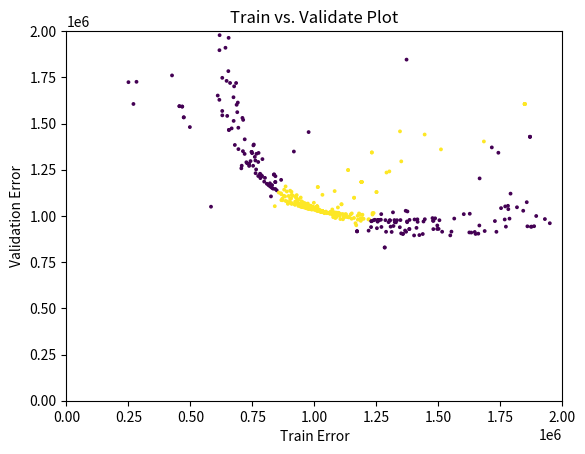

Write Python code to recreate this figure.
data = [
    (179623.79604448559, 2602933.886733833),
    (9403951.732948858, 7913225.886806248),
    (87508.37746138332, 3904050.901614482),
    (537155.6535305746, 6493966.651057999),
    (3645351.3491979577, 3093431.194569913),
    (271109.07041284366, 2833812.5419262513),
    (164058619.02526802, 263511348.60439163),
    (2442510.553564293, 10928022.247817606),
    (131523.40272206077, 3446592.6071730964),
    (11978493.918041456, 29738242.919665623),
    (455691.4708724697, 1593836.9960089438),
    (7124861.151409654, 5905037.14387458),
    (66500221.89733455, 118436539.05594175),
    (536684.9364766462, 6489825.849769973),
    (404467.820163658, 4824584.654198577),
    (1869310.1553655136, 1428228.6725014434),
    (165096280.42016757, 263497618.92491207),
    (2307129.72153521, 13134684.998901337),
    (52699678.373872675, 96208928.00047775),
    (26983615.463621218, 28325409.18467269),
    (6333193.854428377, 5607653.031366095),
    (9403951.732948858, 7913225.886806248),
    (2901101.847330955, 3860001.606423778),
    (29828458.146799743, 29724602.106926166),
    (76675317.86573578, 131301037.72552574),
    (65327741.61132773, 71122936.29846717),
    (196134980.12702066, 311054791.7488252),
    (2318543.930163688, 11902985.810501274),
    (10997572.651949432, 10704584.634389961),
    (1848404.0101374849, 1605726.7858792837),
    (455648.4218881944, 1593821.406340579),
    (4126502.581767115, 3470695.799547722),
    (2906396.4119922747, 3891003.6369740786),
    (812404.1127927026, 6341102.200633867),
    (329808.72660961765, 3113319.6069667824),
    (6333193.854428377, 5607653.031366095),
    (247290.65347479674, 5153176.083796498),
    (6080178.7603860395, 4934275.731039643),
    (422879.19956954557, 5617517.6560427295),
    (1869310.1553655136, 1428228.6725014434),
    (467002.98830941896, 1591696.266929991),
    (15487196.810224399, 13711983.024919668),
    (33789843.766626164, 30441825.869300198),
    (7866031.57689677, 21984166.034769453),
    (271111.3241558556, 2833823.0005360814),
    (106504875.72406237, 122415335.85512786),
    (1069932.9878175133, 6779829.057176342),
    (7187596.001004341, 6107814.100151511),
    (4136547.9126568167, 14096520.611893892),
    (7930226.345587125, 4191324.446258644),
    (2526981.567686032, 1852890.9592172012),
    (1869310.1553655136, 1428228.6725014434),
    (1171935.4183868258, 916777.538614757),
    (425896.24107813556, 1760316.1671881943),
    (628621.0474473524, 1544216.848022169),
    (3855118.1929161823, 3708333.3476881785),
    (9314231.198122531, 13332643.051032405),
    (59081927.10239576, 96163470.88258481),
    (2906260.2736163046, 3890852.546995583),
    (1848042.6144015535, 1605380.0697567444),
    (1741792.0368980397, 1341889.848882208),
    (62976500.69902863, 101561767.29051839),
    (6659180.187052837, 4402140.73340418),
    (473119.3075716601, 1533442.013851319),
    (427182.7646294435, 2221956.5533916787),
    (3645366.4862385094, 3093483.989842913),
    (4078286.054145843, 3304998.0766354925),
    (2862441.398836823, 1649038.972369199),
    (2980450.683526704, 4274996.08228841),
    (1171925.853160181, 916779.7085424068),
    (1848042.6144015535, 1605380.0697567444),
    (88481031.80675432, 141338173.84806865),
    (1792562.947214441, 2388789.172257292),
    (517812.97845520667, 3668884.1191837667),
    (2644931.309694742, 1936745.6893489067),
    (18677875.471085712, 16278910.29289875),
    (1018304.2847805845, 4018144.3674710654),
    (842443.5391702028, 1145772.862979362),
    (467021.83109076356, 1591703.4852015348),
    (5176557.803024364, 13820994.719954457),
    (4905858.697416878, 3704989.540399282),
    (1848404.0101374849, 1605726.7858792837),
    (194519770.56851965, 294526376.6718005),
    (2763302.698810109, 1908270.7151913233),
    (132192843.35092528, 157079837.7263301),
    (2682245.9009312456, 1963674.8428162113),
    (15663976.330170577, 13427464.51075018),
    (473217.16716185596, 1533473.1032543755),
    (50054451.35227453, 52527150.70449546),
    (7687281.910268292, 5324769.178634377),
    (1171935.4183868258, 916777.538614757),
    (14057238.996530047, 29879526.697282292),
    (29713524.95961035, 28096716.100851946),
    (1135877.2719931528, 1248225.9674169202),
    (1231610.8380149922, 1343371.3794768692),
    (1933683.4691818573, 2556765.398466963),
    (54759978.13260062, 61196417.37831893),
    (2211674.2766896873, 811671.3501627817),
    (2048297.5323144048, 1017067.7289785228),
    (1283472.5017387355, 829164.1280420382),
    (7554324.563610092, 18505091.544293717),
    (60807178.641402766, 104120940.14993544),
    (497835.2992305338, 1480733.4501070369),
    (14286621.29904658, 10349840.195858022),
    (1933660.7762909879, 2527391.083067113),
    (2274735.2774807257, 1820671.0102837845),
    (1190015.7956220964, 1183740.5172715292),
    (1250394.3837139006, 1129030.1329464088),
    (2164361.6559187607, 1568070.9532796815),
    (1311574.8526589305, 913302.5469007634),
    (1350218.4495490438, 1295193.4590405754),
    (1250394.3837139006, 1129030.1329464088),
    (270314.5160714719, 1605824.8671020153),
    (1961764.5446350973, 5147368.166112464),
    (1218561.7128397315, 920289.1150216945),
    (41598033.98167423, 74564131.01019451),
    (62568890.06768626, 68762962.27325574),
    (1283472.5017387355, 829164.1280420382),
    (1848042.6144015535, 1605380.0697567444),
    (1190015.7956220964, 1183740.5172715292),
    (705306.6752048611, 1257513.052300727),
    (2781642.1968464134, 6400954.831127909),
    (1444565.172722889, 1440534.7316065573),
    (1842020.8558446616, 1028052.4514137345),
    (1104664.8019020504, 983088.5402233644),
    (11852678.450528491, 26018271.851417057),
    (1092945.8427925361, 1004466.8977745092),
    (126615082.7466962, 203239114.53422886),
    (1847921.0710778218, 1605263.4681805328),
    (282633.53627887403, 1725700.8839714173),
    (1683423.9231865865, 1402885.0131083147),
    (1092697.575731583, 1004397.9495725876),
    (976658.8840890626, 1453666.8010858377),
    (483723.96184825, 3705603.1928375275),
    (1109239.8979347802, 1063002.127260393),
    (2617903.3618417056, 1917358.2043680109),
    (1345094.9720373685, 1457551.870570957),
    (1498834.943738176, 2239737.1740837777),
    (4113962.6497691893, 3195160.9614830227),
    (6754594.237098646, 14736812.05954064),
    (429007932.35528874, 544261448.4997036),
    (1061257.4268503278, 1014245.756792772),
    (1013674.1732477499, 1156322.248656535),
    (485262502.9413479, 711207656.0390656),
    (3681154.0422140537, 8339723.036728837),
    (1159980.8691139189, 1098400.4058856),
    (1371561.9957883018, 1845857.487927928),
    (917211.345269317, 1348475.6158506651),
    (1231610.8380149922, 1343371.3794768692),
    (1187022.6120264528, 973425.861871561),
    (70867340.01329194, 114173931.68355381),
    (1190093.5616896418, 1183800.4996234197),
    (1290688.1816198614, 1234774.7873824446),
    (1092843.001479673, 1004438.3281395857),
    (1486877.9015286628, 987058.8821446216),
    (1159980.8691139189, 1098400.4058856),
    (385896.4146159465, 2553174.6953506498),
    (4502939.19119202, 10577819.304622695),
    (2757902.7709226273, 2093120.9571929765),
    (3001205.796888529, 1438521.4306007004),
    (16121658.339263475, 14578569.477654701),
    (5414177.934654229, 4076458.4936666572),
    (1190015.7956220964, 1183740.5172715292),
    (138522644.49115637, 162169598.09514424),
    (617769.4564586974, 1978077.5836896996),
    (870925.3322212432, 1093440.2960565188),
    (352304.4813127842, 2203357.3766253004),
    (1013691.8594986924, 1156289.6274612136),
    (1135877.2719931528, 1248225.9674169202),
    (691795581.9495041, 883170777.7508984),
    (450306630.35307807, 661219866.9890397),
    (14067235.656885233, 12713017.254739678),
    (1268038.988337396, 979525.6329907635),
    (250195.61283048312, 1723766.1352503058),
    (2373444.3606708096, 1826092.7697586124),
    (1174350.3354510223, 1000537.1672969753),
    (1092843.001479673, 1004438.3281395857),
    (325114806.9770435, 401095424.53907),
    (2399456.448895297, 5268344.692455853),
    (1061257.4268503278, 1014245.756792772),
    (48597268.65983625, 51843934.78533091),
    (19710340.996174254, 36773763.83949309),
    (114554380.27104025, 132904552.39542465),
    (3001291.4408376715, 2137170.7630824186),
    (3300593.3591743847, 1417892.1876203967),
    (10133822.919400577, 7128675.720073109),
    (15912669.611961817, 32805875.429380547),
    (1074650.8380730583, 1006543.0828964103),
    (7923522.396079538, 16379354.114180764),
    (1057890.7124759394, 1015745.32238802),
    (154395511.83502057, 181352583.60126543),
    (123086792.11491087, 198039120.83073106),
    (2614756.2323015956, 1770106.6251236305),
    (1190015.7956220964, 1183740.5172715292),
    (2002557.8419236331, 4888947.740480561),
    (1510332.2594555048, 1360050.088926888),
    (1190093.5616896418, 1183800.4996234197),
    (1092759.4236973585, 1004415.1191019925),
    (111122942.87902637, 126690717.2485104),
    (769506.1802550607, 2263132.2713566096),
    (753943.808791341, 1381809.5504288953),
    (2111979.8191142404, 1090305.9993345367),
    (5300886.266575892, 11635355.527837314),
    (1302181.090679877, 1240882.7772939133),
    (840207.3664741559, 1052655.666727186),
    (28074244.54332941, 49600260.7141169),
    (1190093.5616896418, 1183800.4996234197),
    (144201794.2790951, 168316073.69508606),
    (5408811.521754576, 2949755.8648948125),
    (362030419.6060283, 451130458.43074334),
    (1061093.864680509, 1014205.7816491252),
    (273087957.3781481, 333717095.16017485),
    (1772174.8016011906, 941942.3793748202),
    (583060.1107613915, 1049934.3226220715),
    (1190233.4045900125, 1183908.3692759941),
    (1715388.9130885317, 1370694.4490361474),
    (1227435.582539109, 2212568.3435379164),
    (5960813.05696697, 12535488.18591377),
    (1204799.9796778068, 2087553.0747332927),
    (1057890.7124759394, 1015745.32238802),
    (837527.829262787, 1225109.4838901402),
    (1010940.9725970502, 1050836.7318073343),
    (1074995.4476941011, 1006632.2208051092),
    (5296805.456689797, 3145293.415190409),
    (112608295.29166797, 131743343.7008098),
    (1190086.1701221797, 1183794.7982675966),
    (2192666.6280111964, 1618064.2581742909),
    (1190315.2421055692, 1183971.4994910324),
    (1032388.5010771673, 1114251.6275142494),
    (1094761.5105174314, 1045800.0589134957),
    (1058132.9021760353, 1015710.1054526543),
    (1368118.6317552251, 1027819.5704163791),
    (3420323.8713081046, 1684504.276023871),
    (997773.6899026993, 1071171.4091635863),
    (1061257.4268503278, 1014245.756792772),
    (994378.8328933183, 1050264.951671178),
    (1074995.4476941011, 1006632.2208051092),
    (1666191.5588665744, 1203045.0684426161),
    (1081631.1519022982, 1134404.2931642826),
    (10847532.91875888, 8279148.0161839975),
    (893004.4801048447, 1065438.57782923),
    (1322670.9380508934, 977321.0860647563),
    (217268654.3344775, 335476826.4462656),
    (842004.9604098161, 1183597.040197212),
    (3367760.940875762, 1652301.2645789653),
    (64364880.43561123, 109648582.18076734),
    (1009755.0676678538, 1030896.3832741479),
    (1109239.8979347802, 1063002.127260393),
    (2447867.8913807133, 6000046.147104314),
    (638433.3981674056, 2152757.4635701263),
    (1072152.429752247, 1034969.2911955395),
    (1057617.9649594384, 1015678.1057986881),
    (193205765.9014722, 232030100.00228944),
    (842710.1639965664, 1183019.7180423718),
    (944859.4765318626, 1099466.5807656688),
    (2579411.668033161, 8270254.353638736),
    (5609110.51003747, 3406709.4408779726),
    (26459689.28044483, 49660162.7559271),
    (2190924.873214229, 7302763.814298826),
    (1012280.4431395581, 1030308.3411484156),
    (1011144.0101664681, 1050892.7855278864),
    (17267135.697182246, 34525264.38043387),
    (20965029.496343866, 41314623.580776304),
    (86171258.35646187, 142042626.27881962),
    (641625.4429452706, 2088856.9928472314),
    (686384.1847975042, 1601299.1295518007),
    (1061257.4268503278, 1014245.756792772),
    (736647.6918552049, 1281068.7661292166),
    (4459889.618406208, 11833972.55521429),
    (24673712.975178875, 47011704.18495891),
    (1009755.0676678538, 1030896.3832741479),
    (1011144.0101664681, 1050892.7855278864),
    (684308.8782610425, 1719195.8636736725),
    (20327830.166706957, 40299380.606393285),
    (1495575.7823431692, 948349.7446207138),
    (1198428.5928450632, 984356.9126117064),
    (1403732.5002668963, 980772.8377909489),
    (1375165.7397209438, 1024188.4982337389),
    (1061062.0513610565, 1014198.0103631662),
    (1012358.5927063727, 1030322.8491125461),
    (4192991.055869742, 2299340.547432059),
    (1790879.0329165843, 1120636.9788390207),
    (169512455.42073682, 204311375.11113194),
    (1316813.4725039813, 1019333.312578753),
    (836285.3837766403, 1222960.869356696),
    (1057890.7124759394, 1015745.32238802),
    (1832637.983497228, 5910808.962710803),
    (859577.2799464598, 2988765.3333206074),
    (3091182.9336699895, 1407534.7455300693),
    (1012423.6119587518, 1030334.9265213637),
    (4636546.658257676, 2511266.020554328),
    (925384.7407423381, 1100692.1853585418),
    (1009755.0676678538, 1030896.3832741479),
    (2864530.0366914603, 1289187.2128462086),
    (1011144.0101664681, 1050892.7855278864),
    (2422536.2573963692, 1219129.8087828865),
    (1365648.744131164, 920939.2187238332),
    (55908785.90168516, 59436551.05632837),
    (36991663.52512884, 67170763.24590342),
    (3822614.848553256, 1934621.5002437062),
    (1632635.627403799, 909945.8739361983),
    (1075558.6933416259, 1008041.0773960857),
    (655097.4313409121, 1465099.12948701),
    (10968013.652473161, 8164619.245572455),
    (17595415.69683141, 15028883.919801265),
    (1010940.9725970502, 1050836.7318073343),
    (1057617.9649594384, 1015678.1057986881),
    (4148778.675187749, 11647808.924957821),
    (610215.1259050983, 1651410.067926643),
    (1012423.6119587518, 1030334.9265213637),
    (1083726.6302445368, 1018172.4732512983),
    (684773.8750177766, 2925138.800820011),
    (842253.924597244, 3086022.022892079),
    (824770.7271059732, 1160040.2719438858),
    (693593.1673505141, 1361443.2474260475),
    (1401957.1838540542, 894431.9185252402),
    (899829.9278782273, 1074636.9461985102),
    (969963.6843189286, 1057092.0665933213),
    (706998.2873361876, 1271796.80875171),
    (1012255.9174222134, 1030303.790001709),
    (1349790.8907725648, 905691.904315417),
    (10487520.068964483, 7630975.224259488),
    (52055731.773281865, 54449860.66641128),
    (3055631.1061822427, 1458620.2187128416),
    (1552581.3143368927, 914938.3557283508),
    (1752612.5912321128, 1042142.8022920896),
    (979510.3882194962, 1055408.792722952),
    (1011107.010880782, 1050882.5671001037),
    (824936.6059515106, 1105623.9745651702),
    (1238330.9737266097, 976277.4018892223),
    (1012423.6119587518, 1030334.9265213637),
    (1255141.1207261558, 978427.9461612261),
    (663438.6276737406, 2646946.5999354194),
    (1012242.1592970362, 1030301.2373536788),
    (14764573.358499374, 12396451.044143979),
    (1909973.3767775167, 6602856.624155283),
    (150641610.84754103, 177741963.35920578),
    (7825781.334099089, 18102293.951264963),
    (1011760.6383362828, 1050820.251642434),
    (1016419.8471046807, 1029429.1324034467),
    (225062627.21043444, 273162617.4648284),
    (1012374.1906919482, 1030325.7458783375),
    (6757817.629736905, 16727869.372427488),
    (1346968.978024422, 977453.3824019426),
    (70136964.26592341, 76300472.34596054),
    (679187.4984663156, 1383953.6079578756),
    (1009755.0676678538, 1030896.3832741479),
    (866747.1302673802, 1117396.6948017303),
    (41112675.146970294, 42546058.00335424),
    (2558483.9218215207, 1203736.2303158904),
    (808337.113748155, 1174012.9787321961),
    (1602300.173905298, 1009598.4357156835),
    (1411670.3410495552, 935435.7933341169),
    (1088510.5779533419, 1017647.6125967142),
    (1012358.5927063727, 1030322.8491125461),
    (220481880.1841208, 340227497.53911114),
    (1012255.9174222134, 1030303.790001709),
    (1007100.2388732076, 1032451.2828104816),
    (3011532.3160697427, 1435696.7267353993),
    (1728321.1215576571, 6198945.484686343),
    (1012562.1337731576, 1030360.6783280161),
    (7181938.2728604255, 4565807.650012499),
    (2957220.5608292734, 1392052.8793381709),
    (616785.5175226551, 1628238.630152754),
    (878087.7855643926, 1141805.4307234406),
    (1192167.932855286, 984101.2784256708),
    (963905.1652485123, 1067035.4174296667),
    (2088190.887529686, 1013973.6143561786),
    (2011364.2459921495, 989124.441291621),
    (1016440.6925106028, 1029433.1157617308),
    (343505053.2550975, 518183721.27654374),
    (1257524.227392607, 974868.4324198402),
    (2562182.5968701104, 1193883.0649958027),
    (819449.4585704014, 1161997.3096456616),
    (617099.6883855326, 1896789.5023338117),
    (1025903.4598276413, 1024920.3840154071),
    (42216609.93264571, 43903598.99899752),
    (235087814.7574312, 286110616.4599951),
    (2152284.7297279267, 1099479.4821970637),
    (11864331.54672907, 9356705.674852822),
    (1012693.07072634, 1030385.0465976432),
    (50716632.30023705, 53292482.4501608),
    (960094.3612386852, 1045043.1284122339),
    (1078725.193096165, 1018790.4642757286),
    (6014304.353891434, 3649820.6977958493),
    (1006884.2117517488, 1032614.2314785009),
    (44315350.308405556, 46420966.43139744),
    (641365.5487846046, 1909963.7027914182),
    (1228491.8205057383, 939594.7633259299),
    (71885501.3243962, 78992617.65090503),
    (56810493.45049349, 59640220.5715673),
    (1016435.8441351004, 1029432.1892258832),
    (1012693.07072634, 1030385.0465976432),
    (1012562.1337731576, 1030360.6783280161),
    (313648422.2664779, 475169312.1138009),
    (1150715.6943829963, 1013579.843665282),
    (651102.1655126282, 2705478.788066075),
    (1562176.811697676, 5385485.952742357),
    (80985506.8846021, 89581501.29817104),
    (10892688.904285885, 8230931.287785748),
    (1016440.6925106028, 1029433.1157617308),
    (1016467.5398494912, 1029438.2469817719),
    (865250.4161966173, 1122354.4315477177),
    (53881145.74572469, 92999688.43933822),
    (922298.3216076456, 1077111.2140549142),
    (204574160.4625826, 246761329.3035466),
    (1187227.4248517687, 982097.4756655298),
    (992893.5398267707, 1041934.1353755945),
    (688935.6860495534, 1561336.8679379306),
    (3277193.4885514467, 1661221.0363627432),
    (26073194.131577235, 24172634.76040597),
    (2405508.396041275, 7963039.384482327),
    (12157351.867026633, 9657369.42808413),
    (903729.8614979063, 1091751.1862564741),
    (1097976.9783630187, 1016712.6633344233),
    (1032025.2118459612, 1026275.304646943),
    (1000128.2916024311, 1033418.1730271077),
    (6621819.308324395, 4168865.0946286186),
    (128657671.85499246, 205535654.5847569),
    (84049550.9835463, 138931244.64242792),
    (848128.6658400202, 1138452.1594842528),
    (10037709.404904269, 7133394.378959181),
    (1016273.2864307426, 1029401.144257012),
    (14452651.979547039, 30054466.38765929),
    (1267566.9426020477, 4930227.4981763065),
    (35018780.828199044, 34378190.61690541),
    (949542.1455762184, 1071719.5239368384),
    (655282.470460893, 1465425.5150895226),
    (1012562.1337731576, 1030360.6783280161),
    (2644233.9824495767, 8516607.081452504),
    (43781462.80589669, 44971628.89425272),
    (1000529.5103510448, 1036458.0635095958),
    (1016187.688879526, 1029384.8127577085),
    (62992211.29929507, 106980220.12026004),
    (1727819.9953457974, 972154.9011109478),
    (947510.0474241273, 1049439.82969017),
    (9941799.114630183, 7229786.162880113),
    (1012693.07072634, 1030385.0465976432),
    (1012705.0144743428, 1030387.270693809),
    (1445056.8029977833, 5450694.999304556),
    (261845774.10474664, 319290839.1372625),
    (735331.5040368098, 1281066.0929648648),
    (2756997.974722776, 1381407.9878604636),
    (1016440.6925106028, 1029433.1157617308),
    (1016637.1199862037, 1029470.6828238333),
    (1767382.6841750038, 980820.1694036002),
    (31627686.643957715, 58121371.72344081),
    (931076.5991355684, 1071845.9074746536),
    (1016551.8980125671, 1029511.7934292272),
    (1068250.1981605068, 1016366.2481429832),
    (1238738.5521851717, 1015716.538341327),
    (1856222.625887892, 1074251.4061885362),
    (1016467.5398494912, 1029438.2469817719),
    (3433522.086299541, 10130364.455819173),
    (9584587.090502417, 21409802.583344687),
    (943896.8417266135, 1050778.0665776231),
    (674368.9774026523, 1514251.4848413928),
    (691704.3159067865, 2723882.3493871274),
    (652573.3551365047, 2567387.953770896),
    (38190776.79124818, 68583205.91519192),
    (1018346.4590499487, 1035305.8461234156),
    (1016475.3184133489, 1029439.7338660157),
    (1095050.555708874, 1017014.3026068242),
    (1046568.0343601924, 1023502.5758302702),
    (1626467.614760346, 1011780.843902573),
    (693252.8186717961, 1477189.562964668),
    (1445201.5184649755, 982207.7475776859),
    (1252095.0441102001, 933611.2091697438),
    (1657636.3622787746, 6137025.760593884),
    (328107331.30678815, 406944564.52830344),
    (1383506.8377577302, 978468.6382641057),
    (1077844.564577565, 1018988.1891736047),
    (1016475.3184133489, 1029439.7338660157),
    (1686608.8759533535, 918304.6773276611),
    (1344459.3056418498, 938830.2810904484),
    (35658731.998529665, 35465086.26095621),
    (1016440.6925106028, 1029433.1157617308),
    (20191750.90182679, 40078770.260277376),
    (1624731.8773837364, 910652.9647401298),
    (856529.4356586451, 1126359.464794084),
    (1032100.0636658022, 1026291.1052483205),
    (1016637.1199862037, 1029470.6828238333),
    (1102056.4617453576, 1000230.0492295703),
    (907590.7319820268, 1065940.9664381635),
    (1646525.282475773, 913092.5077873247),
    (56641224.79525603, 60411988.93443565),
    (1063555.7006754854, 1020818.9082660843),
    (6996145.060698743, 4370032.216162973),
    (2614408.718971337, 1307384.3152559635),
    (694345.5969630376, 2630426.589966054),
    (1031993.448239716, 1026268.6019930441),
    (90119113.93427192, 148062117.04977244),
    (935284.209667222, 1054153.8615132612),
    (995442.6715203036, 1038920.9489406243),
    (902595.6766211204, 1093497.7645885372),
    (20409448.926431406, 17916071.67016352),
    (20760692.913125522, 18931082.046266414),
    (4140027.2124229036, 2262871.50227025),
    (57258058.20559236, 98793940.37808616),
    (1136157.7142594159, 993228.4384433192),
    (850105.3661175802, 3616999.187800199),
    (3795508.5042047813, 1871219.1883881215),
    (3407335.9685043553, 9649083.242547637),
    (94633410.79286121, 154843419.89180514),
    (980268.1598442802, 1045918.5932097342),
    (1016475.3184133489, 1029439.7338660157),
    (1305035.1534875196, 975400.2522485558),
    (659953.4360335732, 1719462.7353179543),
    (1307351.736196435, 941876.1769431798),
    (375490057.9445414, 564166980.2575865),
    (367874329.3222542, 554445837.716696),
    (1150238.9281873952, 4300028.74642279),
    (2643229.2152861254, 8122068.009968045),
    (160363680.05060762, 190099243.98655915),
    (1016637.1199862037, 1029470.6828238333),
    (76032815.3977715, 83479188.08978169),
    (4109356.2808349864, 2131818.0916337008),
    (1016598.4375244299, 1029463.2802191157),
    (773494.1321580594, 1291974.102499952),
    (1182992.8574836706, 1006624.7174992703),
    (1031993.448239716, 1026268.6019930441),
    (761994.0495028028, 1300012.6239004773),
    (1031946.9486168945, 1026258.7923518007),
    (719374.6601900877, 2973937.793559707),
    (1016637.1199862037, 1029470.6828238333),
    (1786682.9070233363, 985372.1318591677),
    (870994.2753355901, 1084917.6603770745),
    (7285312.23166357, 4747327.852649386),
    (2316500.5029940843, 7240257.210258523),
    (2448557.0196727393, 1187862.7353798784),
    (766135.3148419915, 1336038.85646303),
    (28347643.648422938, 27002604.74175986),
    (1032027.0747102225, 1026275.6977866093),
    (15402154.273127252, 12422016.642357232),
    (4593691.618719297, 2485021.17442161),
    (1234512.7872046172, 1015412.5916727271),
    (47877276.35335516, 49443839.25325122),
    (705547.2022885717, 2900840.249826555),
    (1016584.144808667, 1029460.5456047024),
    (38594730.31695296, 39580581.98899218),
    (82263980.69337265, 136507217.25231642),
    (46564771.45605839, 82243397.29783349),
    (1031992.8474137727, 1026268.4752223637),
    (615312.6092000114, 2047512.1532830223),
    (949316.6595794292, 1069552.334744707),
    (53709004.33510192, 56399421.92740174),
    (1016637.1199862037, 1029470.6828238333),
    (4666140.857426665, 2499548.225759454),
    (1016637.1199862037, 1029470.6828238333),
    (1025901.5768014025, 1024920.0508458994),
    (2103677.178628054, 1008392.1287983421),
    (1332966.3216600756, 976751.5966819826),
    (963158.0708454242, 1061000.7086015563),
    (1031879.9179116025, 1026244.6567907373),
    (1032025.2118459612, 1026275.304646943),
    (712837.5673006575, 2853326.862666415),
    (6967667.576404559, 17099305.53130021),
    (108854680.61074138, 176863155.39786622),
    (1016637.1199862037, 1029470.6828238333),
    (1025920.87472487, 1024923.4655399814),
    (868170.4770562823, 3689737.5790630938),
    (73191939.15647627, 122709214.40340558),
    (930270.0266538548, 1082023.3872491056),
    (742478.8486688358, 1296660.0962660846),
    (1373230.3874798748, 970026.8706672596),
    (1064714.3890287604, 1020756.4699380329),
    (784779.9502344119, 1211644.9064462848),
    (748846.4717025447, 1339536.8381058606),
    (2035043.6862101406, 1058258.6725076823),
    (987710.1524723202, 1035447.5323421573),
    (1025903.4598276413, 1024920.3840154071),
    (1025984.0656494284, 1024934.6508777805),
    (802372.313872721, 2976695.536386916),
    (1369717.208567612, 914359.5374582842),
    (1031992.8474137727, 1026268.4752223637),
    (217051749.94237795, 261532209.2528262),
    (1179875.824460037, 1013414.123227152),
    (98162619.76493539, 160891186.13491604),
    (37637018.953438744, 37734845.23922121),
    (968226.6823024934, 1041975.4322452775),
    (552966196.0093267, 702305318.0176439),
    (4897224.990982995, 2804873.6435320945),
    (1858854.6182439602, 943731.16639701),
    (1032153.8864605281, 1026302.4716648537),
    (660639.1335286141, 2180890.5249080774),
    (1318777.078435031, 945569.9134748641),
    (1031993.448239716, 1026268.6019930441),
    (970433.732648568, 1041805.7203682788),
    (125052543.18986341, 201024018.4541503),
    (820700.2417200936, 1176610.0224929038),
    (1025903.4598276413, 1024920.3840154071),
    (11917437.582061209, 9415751.302555472),
    (1660971.3092070876, 904036.8285598155),
    (1026045.8203413459, 1024945.5878275415),
    (15488781.581654197, 32228333.458334435),
    (1021557.7760987587, 1028386.9169369821),
    (1303777.1212679779, 976821.970177824),
    (1023716.6164689263, 1029861.0961217812),
    (895808.6715496372, 1107807.1426135253),
    (57471299.35769749, 99119726.92701682),
    (907573.5826124947, 1130431.6421835306),
    (1027742.6029433517, 1024483.8946311794),
    (1781894.0986295734, 1036554.1888957365),
    (1949216.3395269332, 960458.556439854),
    (800596.9186213183, 1205958.3162877448),
    (1031814.3659235022, 1026230.8391791519),
    (979201.2859765546, 1039130.4052765652),
    (4065772.4821239547, 2213618.4435961065),
    (37744548.64834244, 67815392.0140818),
    (759691.8237268149, 1319461.3132301096),
    (3441373.3943625144, 1670044.5177713153),
    (3272294.5867308034, 1658203.8246877557),
    (5381471.94776831, 3188662.8114527008),
    (22166317.45323693, 19683300.307644967),
    (7703626.698042264, 4998819.7891269345),
    (829375.3949873666, 1166881.463602183),
    (883841.7986584606, 1159666.5528963772),
    (615478.4568936417, 2112421.0030489215),
    (866814.3952812522, 1085346.8988888138),
    (346830940.8196484, 431390987.86748827),
    (1382561.9648925916, 928963.9175337789),
    (230780952.8974145, 283850624.4535329),
    (1033309.3326180646, 1023200.1034987416),
    (1025878.4498595491, 1024915.9593641309),
    (1026058.4471052575, 1024947.8247774818),
    (648431.8956814929, 1541227.6774285461),
    (1027742.6029433517, 1024483.8946311794),
    (1021557.7760987587, 1028386.9169369821),
    (1193434.1373815502, 988269.2404180685),
    (67344913.14630952, 114255377.19205768),
    (2889065.3257701397, 1433645.0284451074),
    (1220440.9340295405, 981007.8962472966),
    (913938.7983498961, 1109125.0681204714),
    (1269502.4801040317, 1009647.8285547523),
    (1025920.87472487, 1024923.4655399814),
    (40263132.781443134, 41566692.160375945),
    (3054217.3359602853, 1527599.6191764763),
    (3837474.475616331, 10987429.822558593),
    (966410.0882954712, 3920990.9995765067),
    (1025878.4498595491, 1024915.9593641309),
    (1495125.9594646557, 929533.724064396),
    (1025903.4598276413, 1024920.3840154071),
    (5841357.736604782, 15066939.16715706),
    (2555210.001207306, 1185578.7152660615),
    (1007764.7409591237, 1029571.0271429116),
    (56467289.045527264, 97089361.99598458),
    (257727257.95063907, 315407882.55562377),
    (3618551.858445006, 1879483.1396538292),
    (970865.1305848785, 1041043.1714649635),
    (1476228.626992959, 988165.4731143869),
    (6506079.4308339115, 4187802.4053368084),
    (1084279.6843893249, 988754.0102372111),
    (977705.168040528, 1038696.7686644054),
    (676311.741504798, 1701124.547591289),
    (764995.6982723873, 1251558.4091023882),
    (1113756.1445373257, 1010356.1847591618),
    (1093545.7557514482, 1012653.7696994597),
    (1025889.6602271479, 1024917.942534958),
    (1068226.3644086202, 1010359.7169647136),
    (500317410.3345572, 632860106.6418364),
    (5235747.786715968, 13352413.554597097),
    (1175371.086686048, 4800092.529210204),
    (972326.0216637971, 1040533.2921539625),
    (825007.3525227208, 1156152.2580678146),
    (6337579.832533856, 3924656.652535039),
    (1087559.4951347075, 992059.145245154),
    (711837.1167980048, 1350353.283618506),
    (6432991.809981682, 4067595.4710910195),
    (985948.6836752929, 1042032.9197977744),
    (908102.8853799887, 1067879.4563658242),
    (1025918.1248967287, 1024922.9789339269),
    (1025970.3606029681, 1024932.2244533937),
    (4708985.682653271, 2543847.820064946),
    (742747.3756390207, 2940127.5090686674),
    (117517547.97034764, 189003449.21839273),
    (1693766.2933188924, 6241127.860951099),
    (966788.5214348994, 1042491.4469466049),
    (1027909.216087478, 1023734.6752972973),
    (1175177.1470275994, 979736.0549465539),
    (1299226.9441043276, 966242.7997615703),
    (908515.3286662956, 1114190.6598470104),
    (10410532.277617365, 7501394.114315614),
    (23240497.800083343, 21720716.56133432),
    (5995579.316486025, 14992981.415129948),
    (1439890.0003150557, 969868.9431413371),
    (1769333.3843832887, 1051446.5245269432),
    (906545.6316169252, 1068691.0652888657),
    (977003.2799053822, 1038940.0330991985),
    (1300612.3537923829, 4649267.293362481),
    (928648.4554369083, 1112631.5005837106),
    (1665138.0245458256, 948239.1464056546),
    (1150109.344560628, 984793.5402213307),
    (1021084.3350803328, 1026092.8424864991),
    (5762509.38415601, 3542654.569457052),
    (65217436.40407169, 70301255.99950783),
    (41370183.32361036, 42888576.775790945),
    (1025903.4598276413, 1024920.3840154071),
    (1012752.1407116704, 4281014.651417929),
    (959764.9351843277, 1055139.7436914188),
    (1071041.0127186985, 1015896.8705622728),
    (1243498.6384642115, 979144.6877403148),
    (1025889.6602271479, 1024917.942534958),
    (8151090.149905177, 5398697.689533657),
    (1025903.4598276413, 1024920.3840154071),
    (2245820.0398351075, 1056071.7971793904),
    (51183700.10194547, 53397756.175611675),
    (1139865.2029192604, 992495.4167811191),
    (6206757.807154825, 3715161.259543675),
    (28367701.74910847, 26770063.33505759),
    (1374151.205897933, 966004.5723686516),
    (929011.3772141471, 1072811.575136049),
    (926457.2844203406, 1074411.1669248384),
    (56180460.002913736, 97130978.30034205),
    (1025875.3728347009, 1024915.4150561157),
    (14850278.723114053, 12201394.420357509),
    (3409814.4684790387, 1739337.4872732833),
    (947919.3281791473, 1079580.9096433823),
    (967249.8089765593, 1042325.6741305182),
    (1324252.3044741235, 965586.6464456754),
    (8052439.147817756, 18649721.613618396),
    (8220309.654443252, 19510953.893734),
    (953807.6368738946, 1073678.941766409),
    (1025966.8157510018, 1024931.5968976056),
    (955751.649702866, 1061550.71978341),
    (29982856.70839841, 28916925.48092116),
    (3393360.4620593796, 1653046.5823165681),
    (83162301.48722604, 92888384.4694945),
    (49777812.739684775, 86720397.50490543),
    (24313059.59893904, 46866763.677394375),
    (1780481.6807509759, 1054721.357234201),
    (1515096.831656805, 914508.2478675109),
    (31019201.29842279, 29784246.073197275),
    (936556.2471925545, 1089007.7094277188),
    (1075712.0230817383, 993535.0061546009),
    (932502.5459969409, 1070688.7680145127),
    (962203.6448477802, 1053830.6215252313),
    (1270243.8622229253, 940334.5198410803),
    (628772.1443664236, 2019178.391886312),
    (1025921.7611010656, 1024923.6223944133),
    (1873018.06391799, 941445.9574789777),
    (1025755.6187162381, 1024894.2423756784),
    (1500774.3144841727, 929818.4393681973),
    (1104397.0366038177, 1011338.5023030862),
    (1627919.9596023445, 5726387.663357305),
    (33450047.650460094, 61091073.655520976),
    (1025903.4598276413, 1024920.3840154071),
    (1025838.3522764841, 1024908.8674556887),
    (1357311.9155125753, 902845.9703016877),
    (1040661.3822248053, 1014963.7768122451),
    (1356552.7141402555, 902832.7360757798),
    (1159599.960079083, 988895.1821172405),
    (1217608.2741877013, 981272.8077726479),
    (1229831.8488795902, 971542.5881032196),
    (19573634.43500316, 17616683.23666594),
    (1025889.6602271479, 1024917.942534958),
    (1100256.9977130038, 1001357.8023424752),
    (1038499.8588144543, 1017819.2161019692),
    (18051027.537170865, 35983554.5104851),
    (3452370.8927764, 1681416.3776592608),
    (6828193.286219883, 4237515.880970537),
    (1025838.3522764841, 1024908.8674556887),
    (1025875.3728347009, 1024915.4150561157),
    (147618724.72951278, 234386187.4657898),
    (735668.1942581147, 2465869.1268968126),
    (941087.987758901, 3812879.536547678),
    (833668.1103200839, 1147479.957433666),
    (1025610.8280247651, 1024868.672202856),
    (1025903.4598276413, 1024920.3840154071),
    (712788.3597345727, 1519692.889298309),
    (331898435.5619588, 501470858.55584735),
    (1037302.484809146, 4160929.899468478),
    (1025880.6583302425, 1024916.350038738),
    (1124650.752672637, 1009332.0125715451),
    (814625.9515294789, 1166998.9492799877),
    (1025796.4628706869, 1024901.4612340868),
    (18027305.908097915, 15361564.261740685),
    (1025869.2341193134, 1024914.3291954603),
    (1234273.4573406742, 1007480.3206855776),
    (2181657.5381260677, 1095870.666148964),
    (1025630.0618303921, 1024872.0670817796),
    (896768.936687197, 1073826.5387341543),
    (1025838.3522764841, 1024908.8674556887),
    (1025838.3522764841, 1024908.8674556887),
    (27712220.96385014, 26029668.840768047),
    (888905.9764376121, 1132353.6772544154),
    (653034.1465922517, 2099980.647743164),
    (1168687.0642217034, 949605.7604314018),
    (1186451.866918825, 1006586.0622082396),
    (752809.099205412, 1271312.4907875373),
    (1137455.2529660356, 992879.0292815855),
    (889532.3192729938, 1077812.3520748815),
    (59052493.85686712, 63341372.9197561),
    (2912059.4482809557, 8765858.498458097),
    (91983371.46950796, 150866777.67714787),
    (950500.5312858354, 1048636.1891664364),
    (1026025.7893452218, 1024942.0396430504),
    (691025.7929120088, 2728242.5282985396),
    (645928.5997520929, 1730744.0386566347),
    (990407.9324263753, 1034597.1156246501),
    (185692059.36431423, 290357598.6237967),
    (306912350.0175477, 377868375.12903804),
    (1262198.7970175175, 978047.2669740586),
    (652992.8425178969, 1783497.9979835483),
    (1025985.0458170364, 1024934.8244234759),
    (4130438.89480012, 11155267.292994063),
    (959342.4272008663, 1069348.1768487399),
    (1286462.0417014468, 977182.7778378639),
    (1382939.6255925312, 928923.9360085975),
    (3619628.0269061066, 10103306.902981337),
    (1185385.9826471289, 984941.4590616769),
    (1894380.030122063, 999528.8548682414),
    (85691762.3197714, 141744320.2555121),
    (10178865.097631402, 7280460.255166851),
    (902260.3218314598, 1136443.1267281056),
    (666314.604792607, 1473715.623935865),
    (31921449.96718641, 59145417.59937458),
    (9595291.546687711, 6966064.073132448),
    (1004886.8986786226, 1033444.9314352976),
    (654017.2748580154, 2148856.123642393),
    (72208251.20957398, 121666200.51327136),
    (1025607.8121883463, 1024868.139940969),
    (83405085.4549691, 137959301.3794776),
    (774845.333019627, 1340803.9835236554),
    (1478451.674073156, 973665.2595607629),
    (20460542.052456878, 18221888.53302482),
    (814234286.5876831, 1048590146.4871714),
    (698726.3881468768, 2005077.5036097665),
    (981846.2154636204, 1046477.0444193976),
    (1025875.3728347009, 1024915.4150561157),
    (952681.6111838396, 1047677.0926708563),
    (1025610.8280247651, 1024868.672202856),
    (1025648.714106492, 1024875.3598527198),
    (1084831.0298192154, 1013756.3907334965),
    (375331098.368857, 468666406.88023865),
    (1008747.2375182139, 1031787.7552352955),
    (941966.2583271861, 1065004.5797006248),
    (927035.5815935694, 1074005.1624666022),
    (762812.2645586175, 1231174.0763543188),
    (1436952.6717018068, 902091.0291045826),
    (1423273.0121551256, 896219.6994286397),
    (1025479.5228340278, 1024845.5110490788),
    (1119676.1218225616, 992038.156492481),
    (151385563.82758313, 239104200.28186116),
    (452138399.8896263, 674027085.289105),
    (725762.0293933279, 1290496.663006551),
    (719021.2376664567, 1414571.438629211),
    (228922277.93916124, 278144967.1528001),
    (1328829.1253475857, 965492.1238543009),
    (780599.9379098539, 1228196.236800336),
    (1025479.5228340278, 1024845.5110490788),
    (89724019.63546497, 100367159.26762296),
    (728657.5149242633, 1284851.2264443382),
    (790408.3496683043, 1307355.5908388714),
    (8406533.39565734, 19468653.631442465),
    (299062296.7043041, 369097133.35456216),
    (1025755.6187162381, 1024894.2423756784),
    (1733923.9251156647, 914051.6804939185),
    (673750.9547953594, 1642151.5321616298),
    (1816808.0959526864, 1046827.5521590922),
    (797591.4614099975, 1185575.9531122048),
    (1025607.8121883463, 1024868.139940969),
    (39508533.12661268, 70654316.26439682),
    (102298380.20286159, 115984227.1613545),
    (883724.3255825652, 1081175.5445679124),
    (1876068.7233179067, 941996.4959064464),
    (1193683.961417851, 1006505.645632557),
    (746915.1436103567, 1346348.3923638188),
    (718637.8979695278, 1335581.3602707083),
    (985454.7628479501, 1055366.3557845117),
    (228407914.41583666, 277483067.79790395),
    (18228848.854891725, 36820935.850775585),
    (1480102.0769410494, 973721.6505432297),
    (35132836.263707004, 64259279.383706175),
    (164311335.86321586, 258978458.29337588),
    (1563839.1842225906, 985737.5714281844),
    (1025630.0618303921, 1024872.0670817796),
    (650390.509821706, 2420805.289193644),
    (1025624.6205581607, 1024871.1066086203),
    (51218697.21089476, 54760535.61560728),
    (1165719.165538197, 960509.5587527333),
    (1021367.0183804216, 1026675.8961896144),
    (3591435.650847861, 1860390.25739787),
    (746685.1232323956, 1346672.1420392455),
    (1929405.018930853, 982981.6694801778),
    (1025610.8280247651, 1024868.672202856),
    (973689.019503697, 1066848.3721212908),
    (57088408.24343468, 61917367.901123784),
    (4141982.544501543, 2133290.738857725),
    (3945494.1651822864, 11308807.008635825),
    (2045106.6438571564, 1126392.8359427396),
    (584933677.2583158, 742338341.2726185),
    (783153.6583128097, 1224389.8331913787),
    (972336.5444980093, 3991990.791481803),
    (13918237.537697926, 28990395.792883623),
    (1025738.2574315902, 1024891.1746808141),
    (1033313.0780245597, 1021962.2310157705),
    (51680499.01868175, 90176885.89696953),
    (6378346.9669223465, 4075441.0264338935),
    (654120.0141938641, 1963637.9511358645),
    (458304114.4251021, 577555287.6191218),
    (1547844.0863101932, 894778.1453572497),
    (6622898.880214067, 4291759.8072420275),
    (842934.6625896739, 1214997.4684244636),
    (76766341.6693804, 128590220.57333934),
    (292625636.5095487, 444821961.33678114),
    (547943687.3524112, 695677164.3177452),
    (865843.9708723675, 1195132.5848656301),
    (665075.0310828192, 2804249.103042621),
    (2069671.9044081331, 1018367.4276405489),
    (1075054.7697505585, 4283623.354400608),
    (1025479.5228340278, 1024845.5110490788),
    (536160709.94368523, 794021992.9041723),
    (1129015.2190962739, 994599.0140426338),
    (40967659.41445033, 73471715.68639569),
    (1288947.6368237068, 914190.3154530615),
    (1885980.752808078, 944299.1315589299),
    (8392158.441425953, 19757504.736000136),
    (108695389.59919731, 123967810.04467213),
    (1025652.7281254579, 1024876.0685346264),
    (1025479.5228340278, 1024845.5110490788),
    (27853323.91669942, 52547164.86272097),
    (931335.1858094849, 1071152.2479109454),
    (10271873.027123904, 22809918.672699414),
    (518428859.99075496, 768730628.1508157),
    (1025717.3731880442, 1024887.4850929311),
    (788942.5464099308, 1216355.803130111),
    (905837.5229716178, 1095734.373099848),
    (1025606.3942702196, 1024867.8896988139),
    (1025630.0618303921, 1024872.0670817796),
    (3913541.6534335166, 1976005.9865748119),
    (628701.971862796, 2024866.5245795292),
    (709837.4785868244, 1530432.5753699024),
    (286858835.5008601, 353224931.20953935),
    (3647314.5164083512, 10161562.706187243),
    (1033445.0597588702, 1023046.52759086),
    (1089246.9700138124, 1013087.303928062),
    (1025773.989610049, 1024897.488962984),
    (30628239.39544946, 56528409.989305004),
    (773520.6214919937, 1215974.0949471244),
    (1071532.682772447, 1015651.4783667224),
    (2477463.679935138, 1323437.0945748165),
    (6330696.934341607, 15629366.080825707),
    (1082274.5611306159, 1006004.4979716886),
    (1479549.2793206314, 928634.413237628),
    (1649903.4930397747, 902561.8517114421),
    (1504141.9678048233, 976685.929055691),
    (108094696.1509122, 175718973.3877254),
    (3352046.1716501, 1707570.9952667889),
    (16576620.197848951, 33508341.319723785),
    (1043316.6802613661, 1020854.4550277008),
    (927690.4111547386, 1096212.7930711098),
    (7221103.956969808, 17120083.107456543),
    (2316427.0676425146, 1106395.0884803815),
    (958692.9943787254, 1059575.9748551012),
    (935564.7546763871, 1068593.721516635),
    (628503.9612576992, 1747229.2901747008),
    (1025610.8280247651, 1024868.672202856),
    (1415229.4297571527, 981557.336145085),
    (15202586.507053891, 31712125.36287173),
    (61527581.45476772, 65832035.72471188),
    (1044847.7975501051, 1020537.955920293),
    (3104020.0773923257, 1556463.7615892517),
    (976786.9508476229, 1038829.2444703274),
    (1025677.3879169027, 1024880.4227985807),
    (691180.1428693428, 1613429.9481457633),
    (830023.8531738895, 1150709.252588919),
    (1254866.0103960908, 968859.2638274087),
    (1256918.404836111, 978301.1458432807),
    (1115104.3228208753, 981877.0187263342),
    (1025479.5228340278, 1024845.5110490788),
    (736792.1198552813, 1270630.818172453),
    (877041.0404171182, 1108843.2603882663),
    (921246.3887184154, 1061231.2344212378),
    (1078517.8696648316, 1014614.4764853517),
    (1229775.0720400696, 971388.917745326),
    (28443199.603692424, 53563238.8135),
    (1025560.7094418391, 1024859.8286141449),
    (1059006.532093268, 4231853.61997882),
    (1025610.8280247651, 1024868.672202856),
    (5941598.418085291, 3498769.566068393),
    (2302004.2988642575, 7731056.835989444),
    (684933.8099571519, 2555692.4797599823),
    (164795701.63758677, 198213795.38621053),
    (1025606.3942702196, 1024867.8896988139),
    (1025594.3147215575, 1024865.7579557315),
    (1049241.396010877, 1015044.8906531247),
    (1117752.133302571, 997056.9572465599),
    (4056158.2684329385, 2076359.6172725563),
    (755711.160938768, 1386469.9195262056),
    (881634.7007926017, 1105254.684113684),
    (628360.3982549025, 1567945.7023309388),
    (8670890.302296275, 5871740.588405087),
    (1025653.6711999957, 1024876.2350395902),
    (930009.493724606, 1078019.445612731),
    (127983477.26464252, 148999969.9497735),
    (782208.98178095, 1204584.254293701),
    (3532660.85960926, 9921800.886401627),
    (996609.1410618726, 1046248.7701222918),
    (909827.7939017166, 1066887.6368316575),
    (1145974.2613085373, 1007689.5212265598),
    (1025479.5228340278, 1024845.5110490788),
    (1025479.5228340278, 1024845.5110490788),
    (1025479.5228340278, 1024845.5110490788),
    (3627458.4052417725, 1797973.6353511536),
    (921872.7083225495, 1060968.378748712),
    (1046758.0427169986, 1020196.4745164489),
    (1127514.3558905546, 1009000.3591068031),
    (1019371.5469844578, 4094024.7980570095),
    (1416253.9168255592, 967909.5133230814)
]

from matplotlib import pyplot as plt 
import numpy as np

x = [el[0] for el in data]
y = [el[1] for el in data]
c = [0.75 < (el[0] / el[1]) < 1.25 for el in data]

plt.scatter(x, y, s=3, c=c)
plt.xlabel('Train Error')
plt.ylabel('Validation Error')
plt.title('Train vs. Validate Plot')
plt.xlim(0, 2e6)
plt.ylim(0, 2e6)
plt.show()
